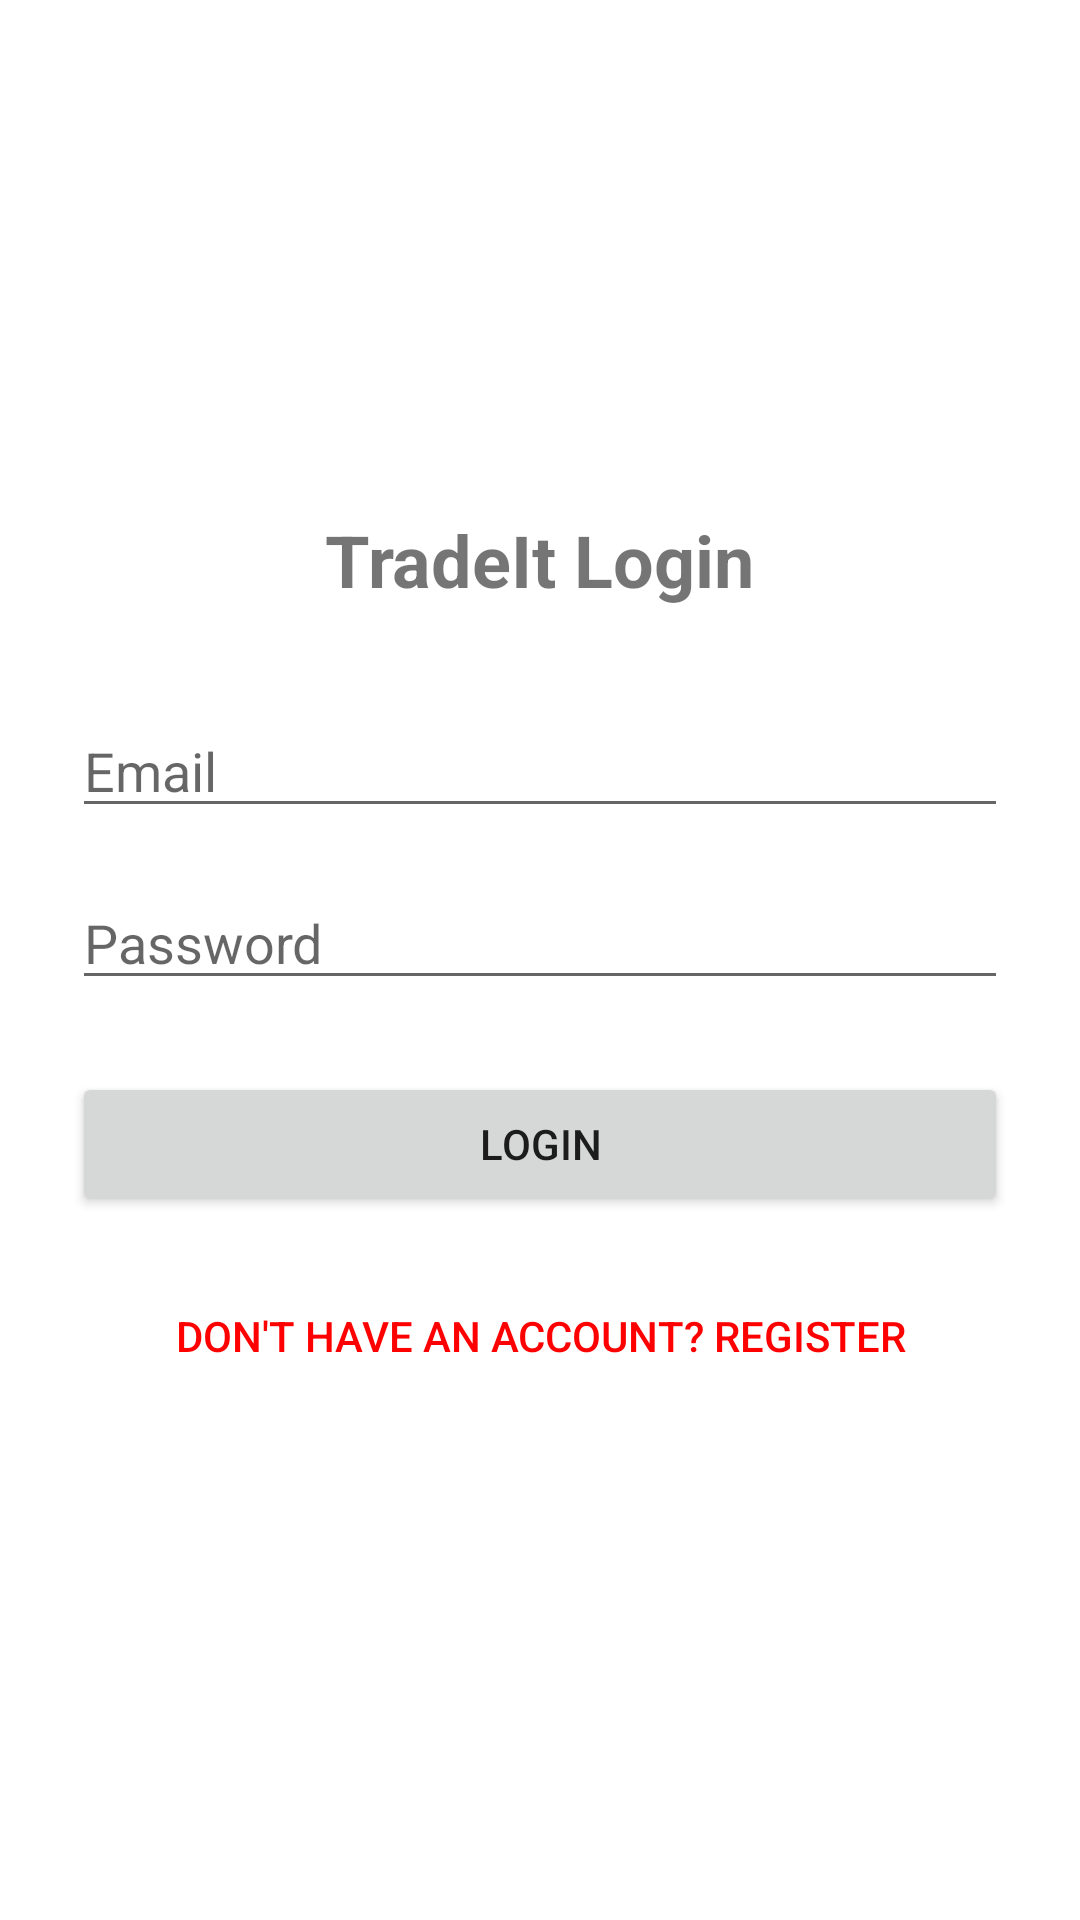

Layout XML and referenced resources for this Android screen:
<!-- AndroidManifest.xml: application theme Theme.TradeIt -->
<!-- res/layout/activity_login.xml -->
<?xml version="1.0" encoding="utf-8"?>
<LinearLayout xmlns:android="http://schemas.android.com/apk/res/android"
    android:layout_width="match_parent"
    android:layout_height="match_parent"
    android:orientation="vertical"
    android:padding="24dp"
    android:gravity="center">

    <TextView
        android:layout_width="wrap_content"
        android:layout_height="wrap_content"
        android:text="TradeIt Login"
        android:textSize="24sp"
        android:textStyle="bold"
        android:layout_marginBottom="32dp"/>

    <EditText
        android:id="@+id/emailEditText"
        android:layout_width="match_parent"
        android:layout_height="wrap_content"
        android:hint="Email"
        android:inputType="textEmailAddress"
        android:layout_marginBottom="16dp"/>

    <EditText
        android:id="@+id/passwordEditText"
        android:layout_width="match_parent"
        android:layout_height="wrap_content"
        android:hint="Password"
        android:inputType="textPassword"
        android:layout_marginBottom="24dp"/>

    <Button
        android:id="@+id/loginButton"
        android:layout_width="match_parent"
        android:layout_height="wrap_content"
        android:text="Login"
        android:layout_marginBottom="16dp"/>

    <Button
        android:id="@+id/goToRegisterButton"
        android:layout_width="match_parent"
        android:layout_height="wrap_content"
        android:text="Don't have an account? Register"
        android:textColor="#FF0000"
        style="?android:attr/borderlessButtonStyle"/>


</LinearLayout>
<!-- resources referenced by this layout -->
<resources>
  <style name="Theme.TradeIt" parent="Theme.MaterialComponents.DayNight.NoActionBar">
          
      </style>
</resources>
